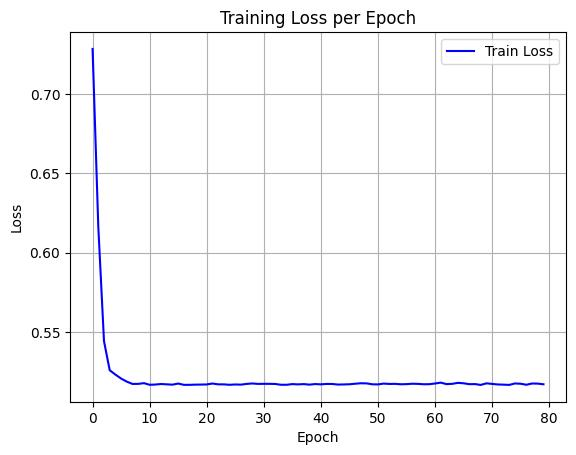

Values plotted in this chart, from the file beside it:
epoch, train_loss
0, 0.7283
1, 0.6167
2, 0.5444
3, 0.526
4, 0.5232
5, 0.5208
6, 0.5188
7, 0.5174
8, 0.5174
9, 0.5179
10, 0.5168
11, 0.517
12, 0.5173
13, 0.5171
14, 0.5169
15, 0.5176
16, 0.5168
17, 0.5168
18, 0.5169
19, 0.517
20, 0.517
21, 0.5176
22, 0.5171
23, 0.5171
24, 0.5168
25, 0.517
26, 0.5169
27, 0.5174
28, 0.5177
29, 0.5174
30, 0.5174
31, 0.5174
32, 0.5174
33, 0.5169
34, 0.5168
35, 0.5173
36, 0.5171
37, 0.5173
38, 0.5169
39, 0.5173
40, 0.5171
41, 0.5174
42, 0.5173
43, 0.517
44, 0.5171
45, 0.5172
46, 0.5175
47, 0.5178
48, 0.5177
49, 0.5172
50, 0.5171
51, 0.5176
52, 0.5174
53, 0.5174
54, 0.5172
55, 0.5172
56, 0.5175
57, 0.5174
58, 0.5172
59, 0.5172
... 20 more rows
